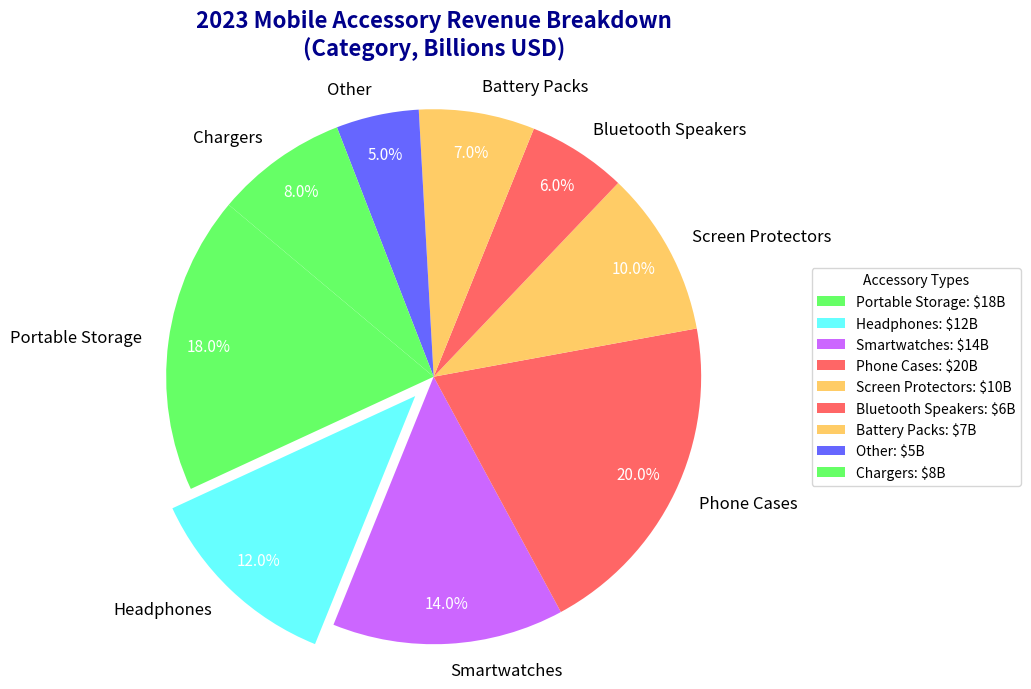

This figure's Python source:
import matplotlib.pyplot as plt

accessories = [
    'Portable Storage', 
    'Headphones', 
    'Smartwatches', 
    'Phone Cases', 
    'Screen Protectors', 
    'Bluetooth Speakers',
    'Battery Packs', 
    'Other', 
    'Chargers'
]
revenues = [18, 12, 14, 20, 10, 6, 7, 5, 8]

new_colors = [
    '#66ff66', 
    '#66ffff', 
    '#cc66ff', 
    '#ff6666', 
    '#ffcc66', 
    '#ff6666',
    '#ffcc66', 
    '#6666ff', 
    '#66ff66'
]

explode = (0, 0.1, 0, 0, 0, 0, 0, 0, 0)

fig, ax = plt.subplots(figsize=(10, 7))
wedges, texts, autotexts = ax.pie(
    revenues, 
    labels=accessories, 
    colors=new_colors, 
    autopct='%1.1f%%', 
    startangle=140,
    explode=explode,
    pctdistance=0.85
)

for text in texts:
    text.set_fontsize(12)
    text.set_color('black')
for autotext in autotexts:
    autotext.set_fontsize(11)
    autotext.set_color('white')

plt.title(
    "2023 Mobile Accessory Revenue Breakdown\n(Category, Billions USD)",
    fontsize=16,
    fontweight='bold',
    color='darkblue',
    pad=20
)

plt.axis('equal')

ax.legend(
    wedges, 
    [f'{accessory}: ${revenue}B' for accessory, revenue in zip(accessories, revenues)], 
    title="Accessory Types", 
    loc="center left", 
    bbox_to_anchor=(1, 0, 0.5, 1), 
    fontsize=10
)

plt.tight_layout()

plt.show()
